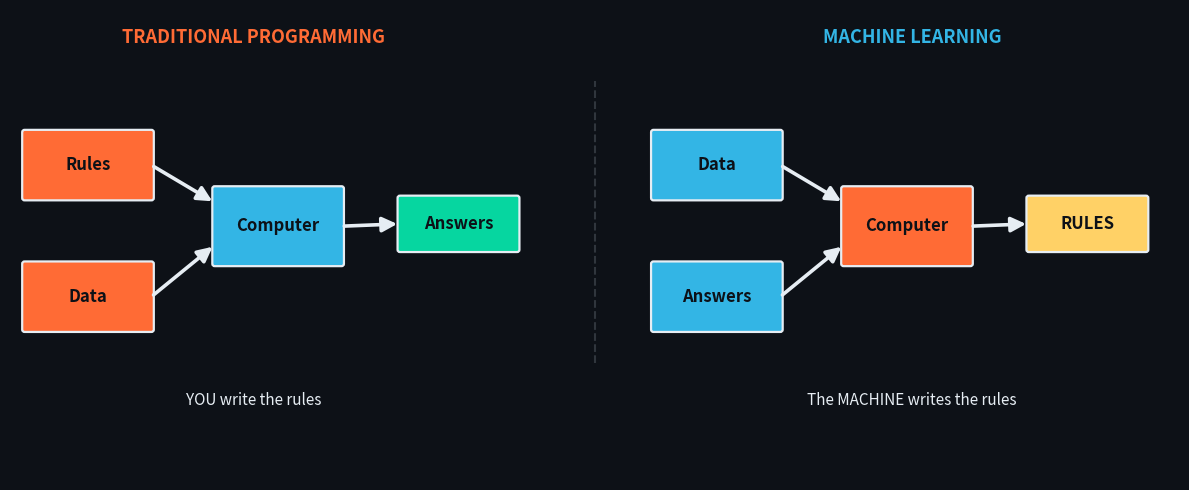

Recreate this plot in Python. (Note: this script raises an exception after producing the figure.)
import matplotlib
matplotlib.use('Agg')
import matplotlib.pyplot as plt
from matplotlib.patches import FancyBboxPatch, FancyArrowPatch
import numpy as np

# DARK theme palette
BG='#0d1117'; FG='#e6edf3'; SAFFRON='#FF6B35'; TEAL='#33B5E5'; GREEN='#06D6A0'; YELLOW='#FFD166'; NAVY='#1f2937'
plt.rcParams['text.color']=FG; plt.rcParams['axes.labelcolor']=FG
plt.rcParams['xtick.color']=FG; plt.rcParams['ytick.color']=FG

# ---------- IMG 1: Traditional vs ML (dark) ----------
fig, ax = plt.subplots(figsize=(12,5)); ax.set_xlim(0,24); ax.set_ylim(0,10); ax.axis('off')
fig.patch.set_facecolor(BG); ax.set_facecolor(BG)
def box(x,y,w,h,txt,c,tc='#0d1117',fs=12):
    ax.add_patch(FancyBboxPatch((x,y),w,h,boxstyle="round,pad=0.05",fc=c,ec=FG,lw=1.6))
    ax.text(x+w/2,y+h/2,txt,ha='center',va='center',color=tc,fontsize=fs,fontweight='bold')
def arrow(x1,y1,x2,y2):
    ax.add_patch(FancyArrowPatch((x1,y1),(x2,y2),arrowstyle='-|>',mutation_scale=22,lw=2.6,color=FG))
ax.text(5.0,9.3,'TRADITIONAL PROGRAMMING',ha='center',fontsize=13,fontweight='bold',color=SAFFRON)
box(0.3,6.0,2.6,1.4,'Rules',SAFFRON); box(0.3,3.2,2.6,1.4,'Data',SAFFRON)
box(4.2,4.6,2.6,1.6,'Computer',TEAL); box(8.0,4.9,2.4,1.1,'Answers',GREEN)
arrow(2.9,6.7,4.2,5.9); arrow(2.9,3.9,4.2,5.0); arrow(6.8,5.4,8.0,5.45)
ax.text(18.5,9.3,'MACHINE LEARNING',ha='center',fontsize=13,fontweight='bold',color=TEAL)
box(13.2,6.0,2.6,1.4,'Data',TEAL); box(13.2,3.2,2.6,1.4,'Answers',TEAL)
box(17.1,4.6,2.6,1.6,'Computer',SAFFRON); box(20.9,4.9,2.4,1.1,'RULES',YELLOW)
arrow(15.8,6.7,17.1,5.9); arrow(15.8,3.9,17.1,5.0); arrow(19.7,5.4,20.9,5.45)
ax.text(5.0,1.6,'YOU write the rules',ha='center',fontsize=11,color=FG,style='italic')
ax.text(18.5,1.6,'The MACHINE writes the rules',ha='center',fontsize=11,color=FG,style='italic')
ax.plot([12,12],[2.5,8.5],color='#30363d',lw=1.5,ls='--')
plt.tight_layout(); plt.savefig('images/01-traditional-vs-ml.png',dpi=150,facecolor=BG,bbox_inches='tight'); plt.close()

# ---------- IMG 2: How learning happens (dark) ----------
fig, ax = plt.subplots(figsize=(9,6)); ax.set_xlim(0,10); ax.set_ylim(0,11); ax.axis('off')
fig.patch.set_facecolor(BG)
ax.text(5,10.5,'How a machine actually learns',ha='center',fontsize=14,fontweight='bold',color=FG)
steps=[('PAST DATA\n(1000 days of chai sales)',SAFFRON,8.4),
       ('LEARNING / TRAINING\n(model adjusts until guesses match)',TEAL,6.3),
       ('THE MODEL\n(the pattern it learned = y = f(X))',GREEN,4.2),
       ('PREDICTION\n"Rainy + 6PM + salary day -> 220 cups"',YELLOW,2.1)]
for txt,c,y in steps:
    ax.add_patch(FancyBboxPatch((2.2,y),5.6,1.4,boxstyle="round,pad=0.1",fc=c,ec=FG,lw=1.6))
    ax.text(5.0,y+0.7,txt,ha='center',va='center',color='#0d1117',fontsize=11,fontweight='bold')
for y in [8.4,6.3,4.2]:
    ax.add_patch(FancyArrowPatch((5.0,y),(5.0,y-0.7),arrowstyle='-|>',mutation_scale=22,lw=2.6,color=FG))
plt.tight_layout(); plt.savefig('images/02-how-learning-happens.png',dpi=150,facecolor=BG,bbox_inches='tight'); plt.close()

# ---------- IMG 3: Chai regression (dark) ----------
fig, ax = plt.subplots(figsize=(8,5))
fig.patch.set_facecolor(BG); ax.set_facecolor('#161b22')
for s in ax.spines.values(): s.set_color('#30363d')
temp=np.array([15,20,25,30,35]); cups=np.array([200,170,140,110,80])
ax.scatter(temp,cups,s=180,color=SAFFRON,edgecolor=FG,zorder=3,label='Past days (data)')
m,b=np.polyfit(temp,cups,1); xs=np.linspace(13,37,50)
ax.plot(xs,m*xs+b,color=TEAL,lw=3,zorder=2,label='What the model learned (the line)')
ax.scatter([18],[m*18+b],s=280,color=GREEN,edgecolor=FG,marker='*',zorder=4,label='NEW day: 18C -> ~182 cups')
ax.annotate('predict!',(18,m*18+b),textcoords="offset points",xytext=(15,25),fontsize=11,fontweight='bold',color=GREEN)
ax.set_xlabel('Temperature (C)',fontsize=12,fontweight='bold')
ax.set_ylabel('Cups of chai sold',fontsize=12,fontweight='bold')
ax.set_title("Ramesh's chai: colder day = more chai (a real model)",fontsize=12,fontweight='bold',color=FG)
leg=ax.legend(fontsize=9,loc='upper right',facecolor='#161b22',edgecolor='#30363d')
for t in leg.get_texts(): t.set_color(FG)
ax.grid(alpha=0.15,color=FG)
plt.tight_layout(); plt.savefig('images/03-chai-regression.png',dpi=150,facecolor=BG,bbox_inches='tight'); plt.close()
print("regenerated all 3 images on DARK background")
